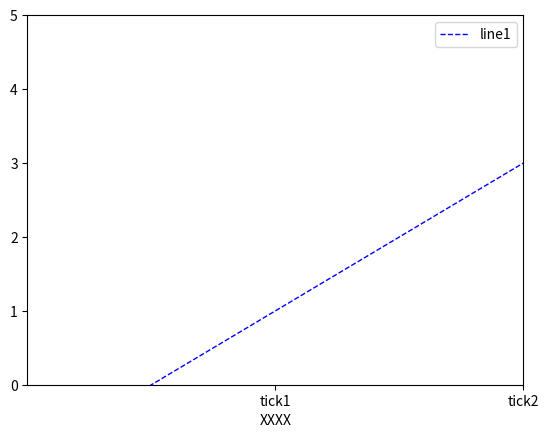

This figure's Python source:
import numpy as np
import matplotlib.pyplot as plt

x = np.linspace(-1, 1, 50)
y = 2 * x + 1

plt.xticks(np.linspace(0, 1, 2), ["tick1","tick2"])

plt.figure(num=1, figsize=(10, 5))
plt.xlim(-1, 1)
plt.ylim(0, 5)
plt.xlabel("XXXX")
plt.plot(x, y, color='blue', linewidth=1, linestyle='--',label='line1')
plt.legend(loc='upper right')
plt.show()
